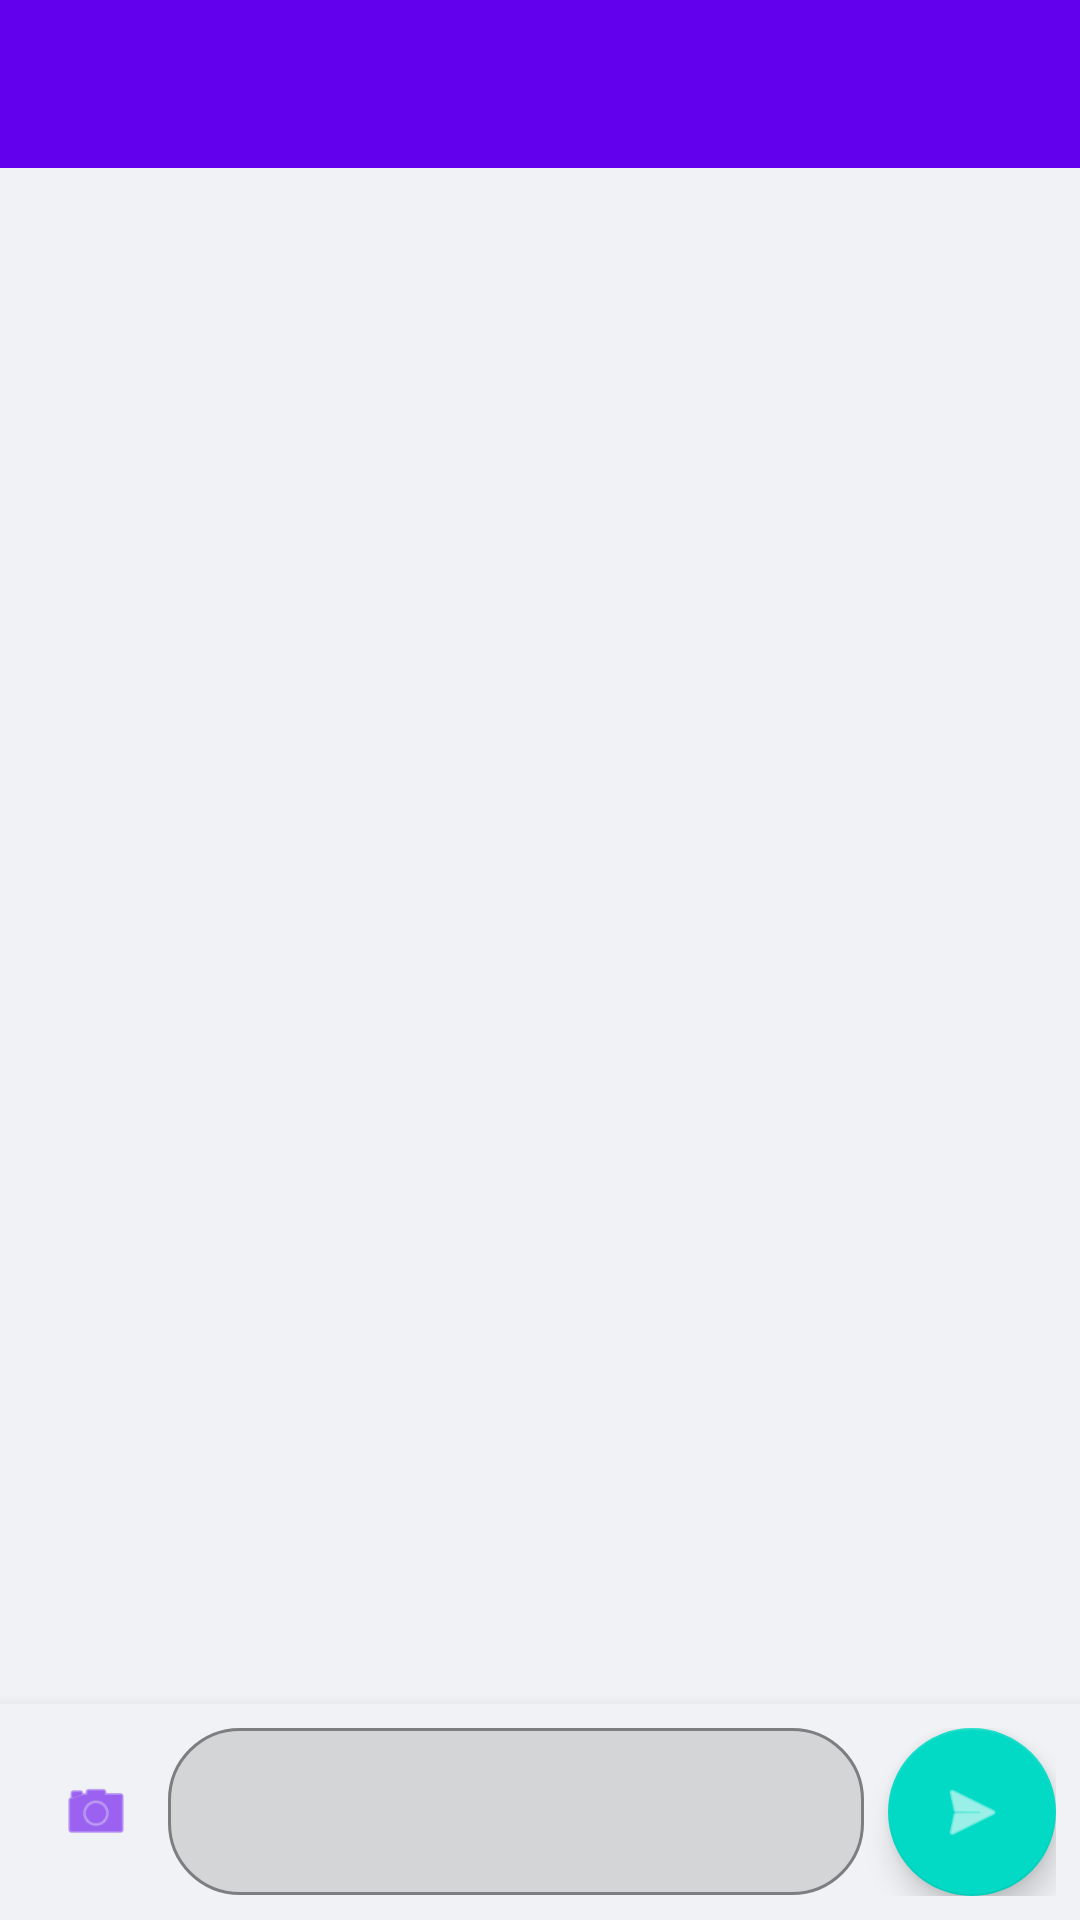

Here is an Android app screen rendered from its layout file. Give the layout XML and the strings, colors and styles it references.
<!-- AndroidManifest.xml: application theme Theme.KafkaChat -->
<!-- res/layout/activity_chat.xml -->
<?xml version="1.0" encoding="utf-8"?>
<androidx.constraintlayout.widget.ConstraintLayout xmlns:android="http://schemas.android.com/apk/res/android"
    xmlns:app="http://schemas.android.com/apk/res-auto"
    xmlns:tools="http://schemas.android.com/tools"
    android:layout_width="match_parent"
    android:layout_height="match_parent"
    android:background="?attr/colorSurface">

    
    <com.google.android.material.appbar.AppBarLayout
        android:id="@+id/appBarLayout"
        android:layout_width="0dp"
        android:layout_height="wrap_content"
        android:theme="@style/ThemeOverlay.AppCompat.Dark.ActionBar"
        app:elevation="0dp"
        app:layout_constraintTop_toTopOf="parent"
        app:layout_constraintStart_toStartOf="parent"
        app:layout_constraintEnd_toEndOf="parent">

        <androidx.appcompat.widget.Toolbar
            android:id="@+id/toolbar"
            android:layout_width="match_parent"
            android:layout_height="match_parent"
            android:background="?attr/colorPrimary"
            app:popupTheme="@style/ThemeOverlay.AppCompat.Light" />

    </com.google.android.material.appbar.AppBarLayout>

    
    <com.google.android.material.card.MaterialCardView
        android:id="@+id/connectionStatusCard"
        android:layout_width="0dp"
        android:layout_height="wrap_content"
        android:layout_marginHorizontal="8dp"
        android:layout_marginTop="8dp"
        app:cardCornerRadius="8dp"
        app:cardElevation="4dp"
        android:visibility="gone"
        app:layout_constraintTop_toBottomOf="@id/appBarLayout"
        app:layout_constraintStart_toStartOf="parent"
        app:layout_constraintEnd_toEndOf="parent">

        <TextView
            android:id="@+id/connectionStatus"
            android:layout_width="match_parent"
            android:layout_height="wrap_content"
            android:padding="12dp"
            android:text="Disconnected"
            android:textAlignment="center"
            android:textColor="?attr/colorOnSurface"
            android:textStyle="bold" />

    </com.google.android.material.card.MaterialCardView>

    
    <TextView
        android:id="@+id/tvTypingIndicator"
        android:layout_width="wrap_content"
        android:layout_height="wrap_content"
        android:text="Someone is typing..."
        android:textSize="12sp"
        android:textColor="?attr/colorOnSurfaceVariant"
        android:paddingStart="16dp"
        android:paddingEnd="16dp"
        android:paddingTop="4dp"
        android:paddingBottom="4dp"
        android:visibility="gone"
        app:layout_constraintBottom_toTopOf="@id/inputCard"
        app:layout_constraintStart_toStartOf="parent"
        app:layout_constraintEnd_toEndOf="parent" />

    
    <androidx.recyclerview.widget.RecyclerView
        android:id="@+id/messagesRecyclerView"
        android:layout_width="0dp"
        android:layout_height="0dp"
        android:background="?attr/colorSurfaceVariant"
        android:clipToPadding="false"
        android:paddingStart="4dp"
        android:paddingTop="8dp"
        android:paddingEnd="4dp"
        android:paddingBottom="16dp"
        app:layout_constraintBottom_toTopOf="@id/tvTypingIndicator"
        app:layout_constraintEnd_toEndOf="parent"
        app:layout_constraintHorizontal_bias="1.0"
        app:layout_constraintStart_toStartOf="parent"
        app:layout_constraintTop_toBottomOf="@id/connectionStatusCard"
        app:layout_constraintVertical_bias="0.0"
        tools:listitem="@layout/item_message" />

    <com.google.android.material.card.MaterialCardView
        android:id="@+id/inputCard"
        android:layout_width="0dp"
        android:layout_height="wrap_content"
        app:cardCornerRadius="0dp"
        app:cardElevation="8dp"
        app:strokeWidth="0dp"
        app:layout_constraintBottom_toBottomOf="parent"
        app:layout_constraintStart_toStartOf="parent"
        app:layout_constraintEnd_toEndOf="parent">

        <LinearLayout
            android:layout_width="match_parent"
            android:layout_height="wrap_content"
            android:orientation="horizontal"
            android:padding="8dp"
            android:background="?attr/colorSurface"
            android:gravity="center_vertical">

            
            <com.google.android.material.button.MaterialButton
                android:id="@+id/mediaButton"
                android:layout_width="48dp"
                android:layout_height="48dp"
                android:insetTop="0dp"
                android:insetBottom="0dp"
                android:insetLeft="0dp"
                android:insetRight="0dp"
                app:icon="@android:drawable/ic_menu_camera"
                app:iconGravity="textStart"
                app:iconPadding="0dp"
                app:iconSize="24dp"
                style="@style/Widget.MaterialComponents.Button.TextButton"
                android:contentDescription="Add media" />

            
            <com.google.android.material.textfield.TextInputLayout
                android:layout_width="0dp"
                android:layout_height="wrap_content"
                android:layout_weight="1"
                android:hint="Type a message"
                app:boxBackgroundMode="outline"
                app:boxCornerRadiusTopStart="24dp"
                app:boxCornerRadiusTopEnd="24dp"
                app:boxCornerRadiusBottomStart="24dp"
                app:boxCornerRadiusBottomEnd="24dp"
                app:hintEnabled="false">

                <com.google.android.material.textfield.TextInputEditText
                    android:id="@+id/messageInput"
                    android:layout_width="match_parent"
                    android:layout_height="wrap_content"
                    android:minHeight="48dp"
                    android:maxLines="5"
                    android:inputType="textMultiLine|textCapSentences"
                    android:imeOptions="actionSend" />

            </com.google.android.material.textfield.TextInputLayout>

            
            <com.google.android.material.floatingactionbutton.FloatingActionButton
                android:id="@+id/sendButton"
                android:layout_width="wrap_content"
                android:layout_height="wrap_content"
                android:layout_marginStart="8dp"
                android:contentDescription="Send message"
                app:srcCompat="@android:drawable/ic_menu_send"
                app:tint="?attr/colorOnPrimary" />

        </LinearLayout>
    </com.google.android.material.card.MaterialCardView>

</androidx.constraintlayout.widget.ConstraintLayout>
<!-- res/layout/item_message.xml (included above) -->
<?xml version="1.0" encoding="utf-8"?>
<FrameLayout xmlns:android="http://schemas.android.com/apk/res/android"
    xmlns:app="http://schemas.android.com/apk/res-auto"
    xmlns:tools="http://schemas.android.com/tools"
    android:layout_width="match_parent"
    android:layout_height="wrap_content"
    android:paddingStart="8dp"
    android:paddingEnd="8dp"
    android:paddingTop="4dp"
    android:paddingBottom="4dp">

    
    <androidx.cardview.widget.CardView
        android:id="@+id/messageBubble"
        android:layout_width="wrap_content"
        android:layout_height="wrap_content"
        android:layout_marginStart="8dp"
        android:layout_marginEnd="8dp"
        android:layout_gravity="start"
        app:cardCornerRadius="18dp"
        app:cardElevation="2dp">

        <LinearLayout
            android:layout_width="match_parent"
            android:layout_height="match_parent"
            android:maxWidth="280dp"
            android:minWidth="120dp"
            android:orientation="vertical"
            android:padding="12dp">

            
            <TextView
                android:id="@+id/senderName"
                android:layout_width="wrap_content"
                android:layout_height="wrap_content"
                android:text="Sender"
                android:textColor="?attr/colorOnSurfaceVariant"
                android:textSize="12sp"
                android:textStyle="bold"
                android:visibility="gone"
                tools:visibility="visible" />

            
            <TextView
                android:id="@+id/messageText"
                android:layout_width="wrap_content"
                android:layout_height="wrap_content"
                android:lineSpacingExtra="2dp"
                android:text="Message content"
                android:textColor="?attr/colorOnSurface"
                android:textSize="16sp" />

            
            <ImageView
                android:id="@+id/mediaImage"
                android:layout_width="match_parent"
                android:layout_height="200dp"
                android:layout_marginTop="8dp"
                android:contentDescription="Media"
                android:scaleType="centerCrop"
                android:visibility="gone"
                tools:visibility="visible" />

            
            <LinearLayout
                android:layout_width="match_parent"
                android:layout_height="wrap_content"
                android:layout_marginTop="4dp"
                android:gravity="end"
                android:orientation="horizontal">

                <TextView
                    android:id="@+id/messageTime"
                    android:layout_width="wrap_content"
                    android:layout_height="wrap_content"
                    android:layout_marginEnd="4dp"
                    android:text="12:00"
                    android:textColor="?attr/colorOnSurfaceVariant"
                    android:textSize="11sp" />

                <ImageView
                    android:id="@+id/statusIcon"
                    android:layout_width="14dp"
                    android:layout_height="14dp"
                    android:contentDescription="Status"
                    android:src="@android:drawable/ic_menu_send"
                    tools:ignore="ContentDescription" />
            </LinearLayout>
        </LinearLayout>
    </androidx.cardview.widget.CardView>

</FrameLayout>
<!-- resources referenced by this layout -->
<resources>
  <style name="Theme.KafkaChat" parent="Theme.MaterialComponents.DayNight.NoActionBar">
          
          <item name="colorPrimary">@color/purple_500</item>
          <item name="colorPrimaryVariant">@color/purple_700</item>
          <item name="colorOnPrimary">@color/white</item>
          
          <item name="colorSecondary">@color/teal_200</item>
          <item name="colorSecondaryVariant">@color/teal_700</item>
          <item name="colorOnSecondary">@color/black</item>
          
          <item name="colorSurface">@color/chat_background</item>
          <item name="colorSurfaceVariant">@color/chat_background</item>
          <item name="colorOnSurface">@color/message_text_received</item>
          <item name="colorOnSurfaceVariant">@android:color/darker_gray</item>
          
          <item name="android:statusBarColor">?attr/colorPrimary</item>
          <item name="android:windowLightStatusBar">false</item>
          
      </style>
  <color name="purple_500">#FF6200EE</color>
  <color name="purple_700">#FF3700B3</color>
  <color name="white">#FFFFFFFF</color>
  <color name="teal_200">#FF03DAC5</color>
  <color name="teal_700">#FF018786</color>
  <color name="black">#FF000000</color>
  <color name="chat_background">#F0F2F5</color>
  <color name="message_text_received">#050505</color>
</resources>
